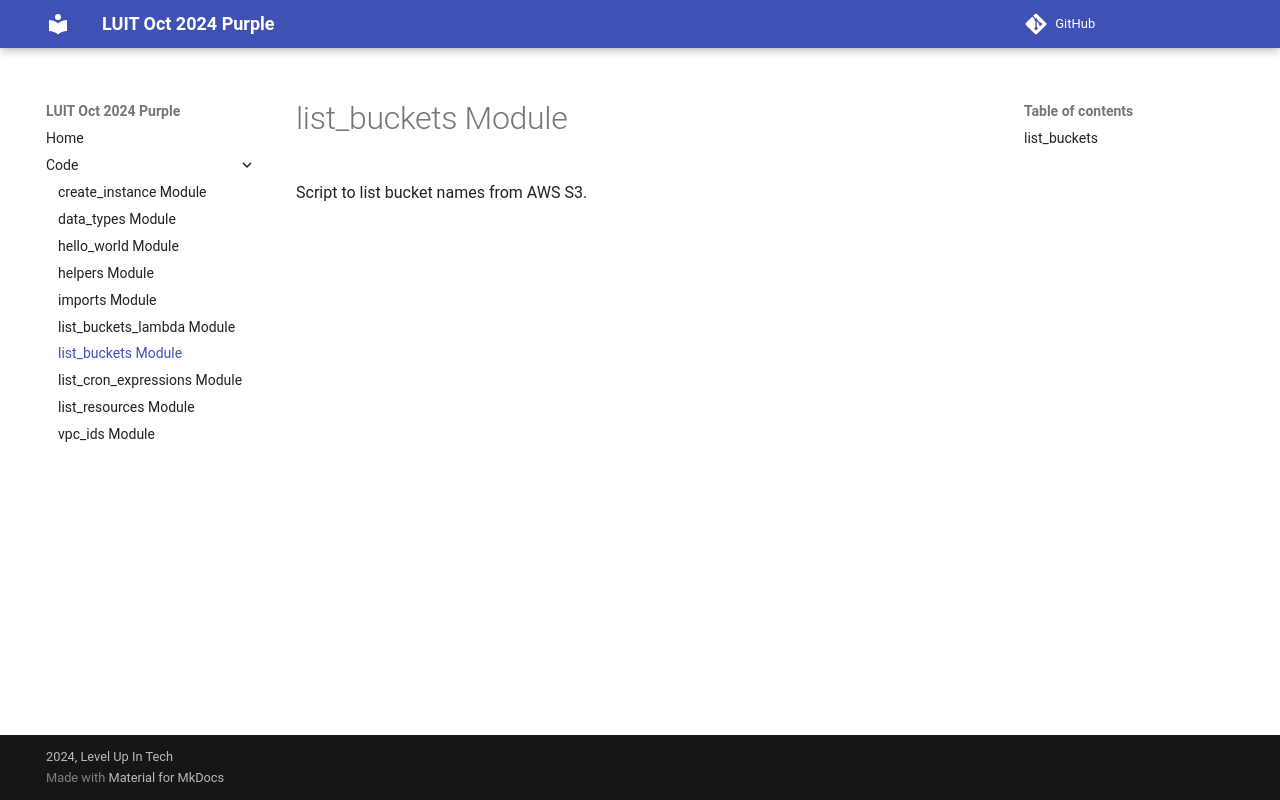

repository: zaireali649/luit-oct-2024-purple · page: list_buckets.html · generator: mkdocs

# list_buckets Module

::: list_buckets
